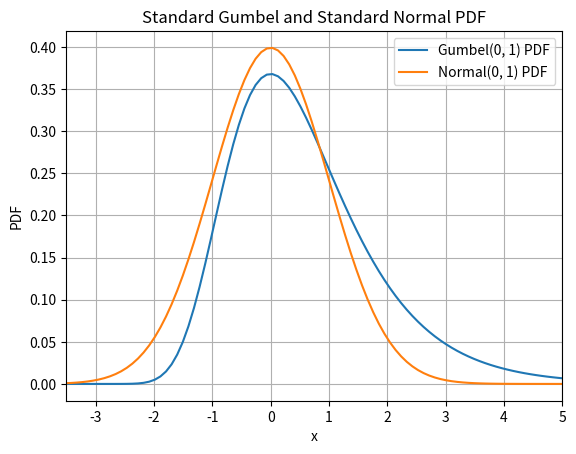

This chart was generated by the following Python code:
#!/usr/bin/env python3
import matplotlib.pyplot as plt
import numpy as np
import scipy.stats

xs = np.linspace(-4, 5.5, 100)
ys = 1/np.sqrt(2*np.pi) * np.exp(-xs**2/2)

plt.plot(xs, np.exp(-xs - np.exp(-xs)), label="Gumbel(0, 1) PDF")
plt.plot(xs, 1/np.sqrt(2*np.pi) * np.exp(-xs**2/2), label="Normal(0, 1) PDF")
plt.xlabel("x")
plt.xlim(-3.5, 5)
plt.ylabel("PDF")
plt.grid(True)
plt.title("Standard Gumbel and Standard Normal PDF")
plt.legend(loc="upper right")
plt.savefig("gumbel_vs_normal.svg", transparent=True, bbox_inches="tight")
